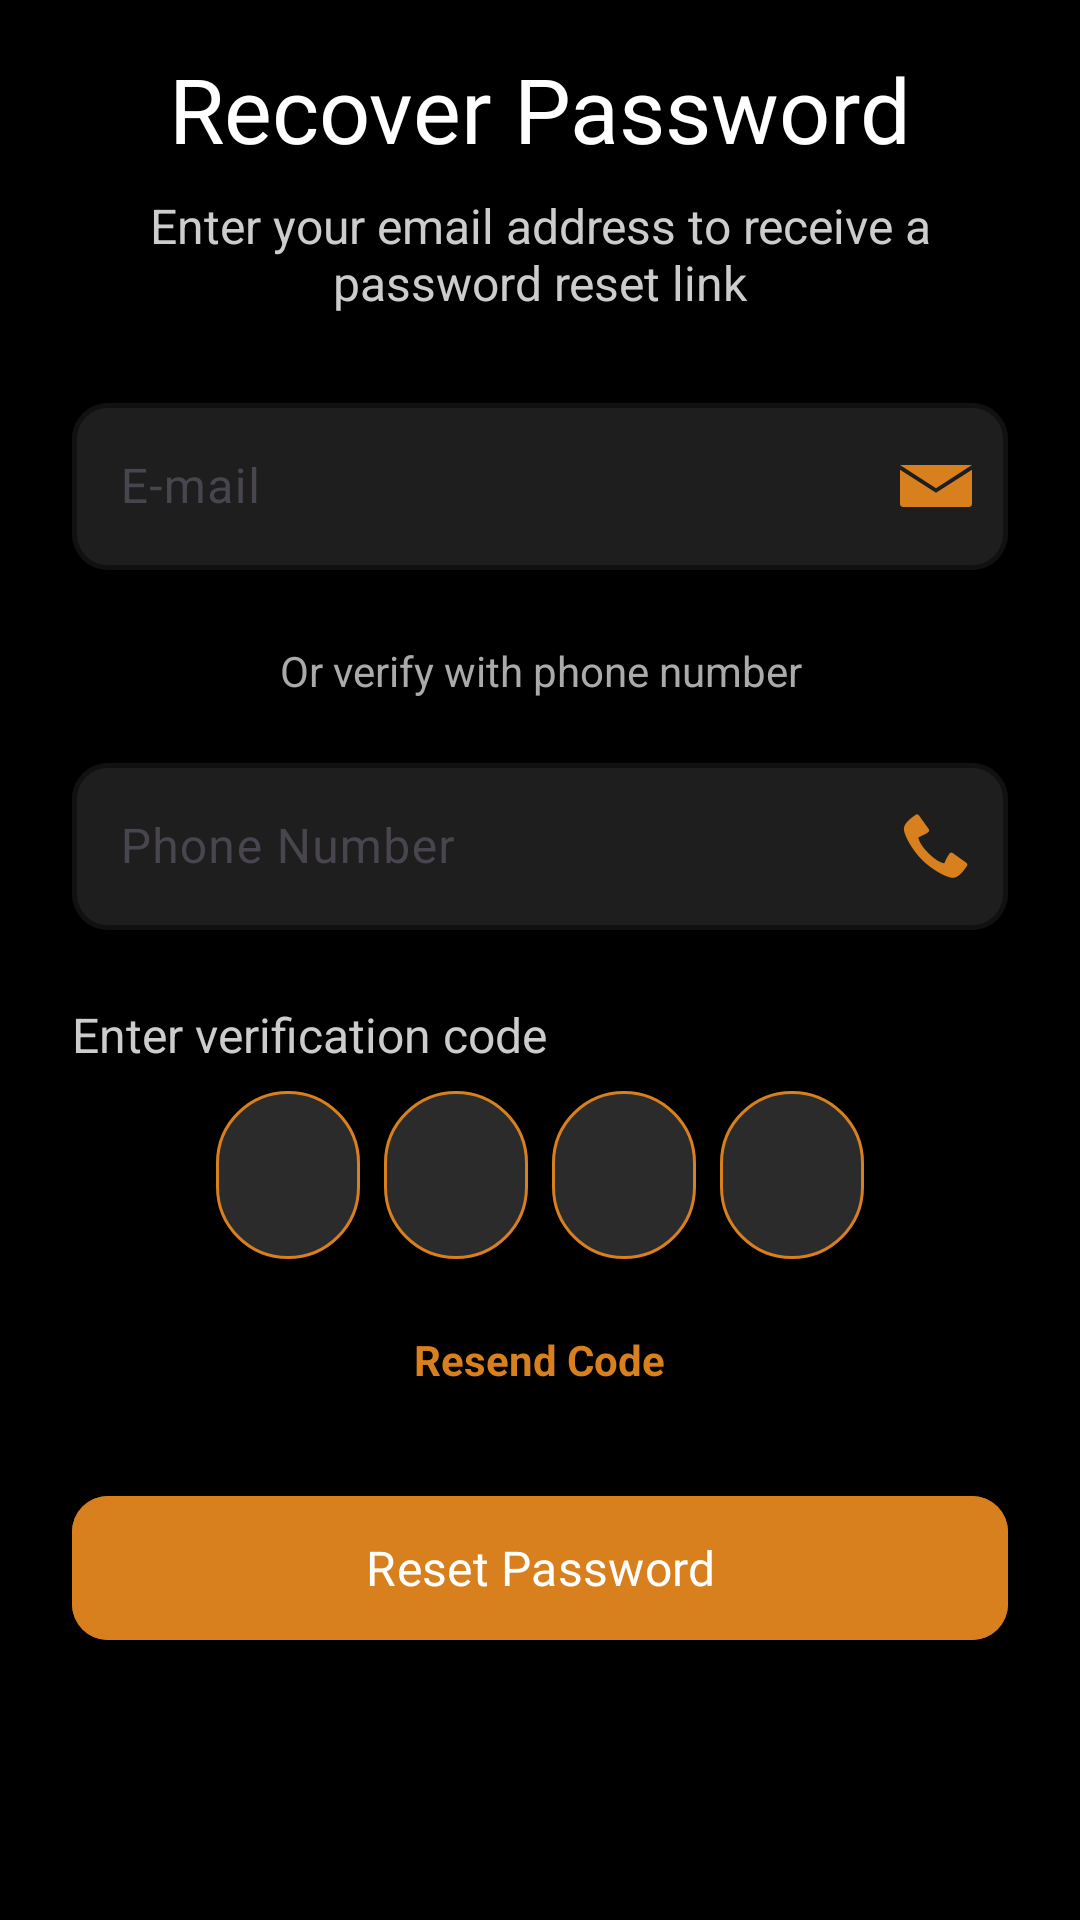

The Android layout XML behind this screen, and the referenced resources:
<!-- AndroidManifest.xml: application theme Theme.Cinetix -->
<!-- res/layout/activity_recover_password.xml -->
<?xml version="1.0" encoding="utf-8"?>
<androidx.constraintlayout.widget.ConstraintLayout xmlns:android="http://schemas.android.com/apk/res/android"
    xmlns:app="http://schemas.android.com/apk/res-auto"
    xmlns:tools="http://schemas.android.com/tools"
    android:id="@+id/main"
    android:layout_width="match_parent"
    android:layout_height="match_parent"
    android:background="@color/black"
    tools:context=".RecoverPassword">

    <ImageView
        android:id="@+id/backButton"
        android:layout_width="42dp"
        android:layout_height="42dp"
        android:layout_marginStart="16dp"
        android:layout_marginTop="16dp"
        android:padding="4dp"
        app:layout_constraintStart_toStartOf="parent"
        app:layout_constraintTop_toTopOf="parent"
        app:srcCompat="@drawable/back" />

    <TextView
        android:id="@+id/textViewTitle"
        android:layout_width="wrap_content"
        android:layout_height="wrap_content"
        android:layout_marginTop="16dp"
        android:fontFamily="@font/kanit_italic"
        android:text="Recover Password"
        android:textColor="@color/white"
        android:textSize="30sp"
        app:layout_constraintEnd_toEndOf="parent"
        app:layout_constraintStart_toStartOf="parent"
        app:layout_constraintTop_toTopOf="parent" />

    <ScrollView
        android:layout_width="match_parent"
        android:layout_height="0dp"
        android:layout_marginTop="8dp"
        android:scrollbars="none"
        app:layout_constraintBottom_toBottomOf="parent"
        app:layout_constraintEnd_toEndOf="parent"
        app:layout_constraintStart_toStartOf="parent"
        app:layout_constraintTop_toBottomOf="@+id/textViewTitle">

        <LinearLayout
            android:layout_width="match_parent"
            android:layout_height="wrap_content"
            android:orientation="vertical">

            <androidx.constraintlayout.widget.ConstraintLayout
                android:layout_width="match_parent"
                android:layout_height="wrap_content"
                android:paddingBottom="32dp">

                <LinearLayout
                    android:id="@+id/recoveryInfoLayout"
                    android:layout_width="match_parent"
                    android:layout_height="wrap_content"
                    android:layout_marginTop="24dp"
                    android:orientation="vertical"
                    android:paddingHorizontal="24dp"
                    app:layout_constraintEnd_toEndOf="parent"
                    app:layout_constraintStart_toStartOf="parent"
                    app:layout_constraintTop_toBottomOf="@+id/lockImage">

                    <TextView
                        android:layout_width="match_parent"
                        android:layout_height="wrap_content"
                        android:gravity="center"
                        android:text="Enter your email address to receive a password reset link"
                        android:textColor="#CCCCCC"
                        android:textSize="16sp"
                        android:layout_marginBottom="24dp"/>

                    <com.google.android.material.textfield.TextInputLayout
                        android:layout_width="match_parent"
                        android:layout_height="wrap_content"
                        android:layout_marginBottom="24dp"
                        android:hint="@string/email"
                        app:boxBackgroundColor="#1E1E1E"
                        app:boxCornerRadiusBottomEnd="12dp"
                        app:boxCornerRadiusBottomStart="12dp"
                        app:boxCornerRadiusTopEnd="12dp"
                        app:boxCornerRadiusTopStart="12dp"
                        app:boxStrokeColor="@color/orange"
                        app:boxStrokeWidth="1.5dp"
                        app:endIconDrawable="@drawable/ic_email_white"
                        app:endIconMode="custom"
                        app:endIconTint="@color/orange"
                        app:hintTextColor="@color/orange">

                        <com.google.android.material.textfield.TextInputEditText
                            android:layout_width="match_parent"
                            android:layout_height="wrap_content"
                            android:inputType="textEmailAddress"
                            android:textColor="@color/white" />
                    </com.google.android.material.textfield.TextInputLayout>

                    <TextView
                        android:layout_width="match_parent"
                        android:layout_height="wrap_content"
                        android:text="Or verify with phone number"
                        android:textAlignment="center"
                        android:textColor="#AAAAAA"
                        android:textSize="14sp"
                        android:layout_marginBottom="16dp" />

                    <com.google.android.material.textfield.TextInputLayout
                        android:layout_width="match_parent"
                        android:layout_height="wrap_content"
                        android:layout_marginBottom="24dp"
                        android:hint="Phone Number"
                        app:boxBackgroundColor="#1E1E1E"
                        app:boxCornerRadiusBottomEnd="12dp"
                        app:boxCornerRadiusBottomStart="12dp"
                        app:boxCornerRadiusTopEnd="12dp"
                        app:boxCornerRadiusTopStart="12dp"
                        app:boxStrokeColor="@color/orange"
                        app:boxStrokeWidth="1.5dp"
                        app:endIconDrawable="@android:drawable/stat_sys_phone_call"
                        app:endIconMode="custom"
                        app:endIconTint="@color/orange"
                        app:hintTextColor="@color/orange">

                        <com.google.android.material.textfield.TextInputEditText
                            android:layout_width="match_parent"
                            android:layout_height="wrap_content"
                            android:inputType="phone"
                            android:textColor="@color/white" />
                    </com.google.android.material.textfield.TextInputLayout>

                    <TextView
                        android:layout_width="match_parent"
                        android:layout_height="wrap_content"
                        android:layout_marginBottom="8dp"
                        android:text="@string/emcode"
                        android:textColor="#CCCCCC"
                        android:textSize="16sp" />

                    <LinearLayout
                        android:layout_width="match_parent"
                        android:layout_height="wrap_content"
                        android:gravity="center"
                        android:layout_marginBottom="24dp"
                        android:orientation="horizontal">

                        <EditText
                            android:id="@+id/otpDigit1"
                            android:layout_width="48dp"
                            android:layout_height="56dp"
                            android:layout_marginEnd="8dp"
                            android:background="@drawable/edittext_background"
                            android:gravity="center"
                            android:inputType="number"
                            android:maxLength="1"
                            android:textColor="@color/white"
                            android:textSize="20sp"
                            android:textStyle="bold" />

                        <EditText
                            android:id="@+id/otpDigit2"
                            android:layout_width="48dp"
                            android:layout_height="56dp"
                            android:layout_marginEnd="8dp"
                            android:background="@drawable/edittext_background"
                            android:gravity="center"
                            android:inputType="number"
                            android:maxLength="1"
                            android:textColor="@color/white"
                            android:textSize="20sp"
                            android:textStyle="bold" />

                        <EditText
                            android:id="@+id/otpDigit3"
                            android:layout_width="48dp"
                            android:layout_height="56dp"
                            android:layout_marginEnd="8dp"
                            android:background="@drawable/edittext_background"
                            android:gravity="center"
                            android:inputType="number"
                            android:maxLength="1"
                            android:textColor="@color/white"
                            android:textSize="20sp"
                            android:textStyle="bold" />

                        <EditText
                            android:id="@+id/otpDigit4"
                            android:layout_width="48dp"
                            android:layout_height="56dp"
                            android:background="@drawable/edittext_background"
                            android:gravity="center"
                            android:inputType="number"
                            android:maxLength="1"
                            android:textColor="@color/white"
                            android:textSize="20sp"
                            android:textStyle="bold" />
                    </LinearLayout>

                    <TextView
                        android:id="@+id/resendCode"
                        android:layout_width="wrap_content"
                        android:layout_height="wrap_content"
                        android:layout_gravity="center"
                        android:text="Resend Code"
                        android:textColor="@color/orange"
                        android:textSize="14sp"
                        android:textStyle="bold"
                        android:layout_marginBottom="32dp"/>

                    <com.google.android.material.button.MaterialButton
                        android:id="@+id/recoverButton"
                        android:layout_width="match_parent"
                        android:layout_height="56dp"
                        android:backgroundTint="@color/orange"
                        android:fontFamily="@font/kanit_bold"
                        android:text="Reset Password"
                        android:textColor="@color/white"
                        android:textSize="16sp"
                        app:cornerRadius="12dp"
                        app:elevation="4dp" />
                </LinearLayout>
            </androidx.constraintlayout.widget.ConstraintLayout>
        </LinearLayout>
    </ScrollView>
</androidx.constraintlayout.widget.ConstraintLayout>
<!-- resources referenced by this layout -->
<resources>
  <color name="black">#FF000000</color>
  <color name="orange">#D87F1E</color>
  <color name="white">#FFFFFFFF</color>
  <!-- drawable edittext_background (drawable) -->
  <?xml version="1.0" encoding="utf-8"?>
  <shape xmlns:android="http://schemas.android.com/apk/res/android">
      <solid android:color="@color/dark_gray" /> 
  
      <stroke
          android:width="1dp"
          android:color="@color/orange" />
  
      <corners android:radius="30dp" />
  
      <padding
          android:left="16dp"
          android:top="12dp"
          android:right="16dp"
          android:bottom="12dp" />
  </shape>
  <!-- drawable ic_email_white (drawable) -->
  <vector xmlns:android="http://schemas.android.com/apk/res/android"
      android:width="24dp"
      android:height="24dp"
      android:viewportWidth="24"
      android:viewportHeight="24">
      <path
          android:fillColor="#FFFFFF"
          android:pathData="M12,12.713l11.985,-7.713c-0.011,-0.001 -0.021,-0.001 -0.032,-0.001h-23.906c-0.011,0 -0.021,0 -0.032,0.001l11.985,7.713zM12,14.287l-12,-7.713v11.426c0,0.552 0.448,1 1,1h22c0.552,0 1,-0.448 1,-1v-11.426l-12,7.713z" />
  </vector>
  <string name="email">E-mail</string>
  <string name="emcode">Enter verification code</string>
  <style name="Theme.Cinetix" parent="Base.Theme.Cinetix" />
  <color name="dark_gray">#2B2B2B</color>
  <style name="Base.Theme.Cinetix" parent="Theme.Material3.DayNight.NoActionBar">
          
          
      </style>
</resources>
